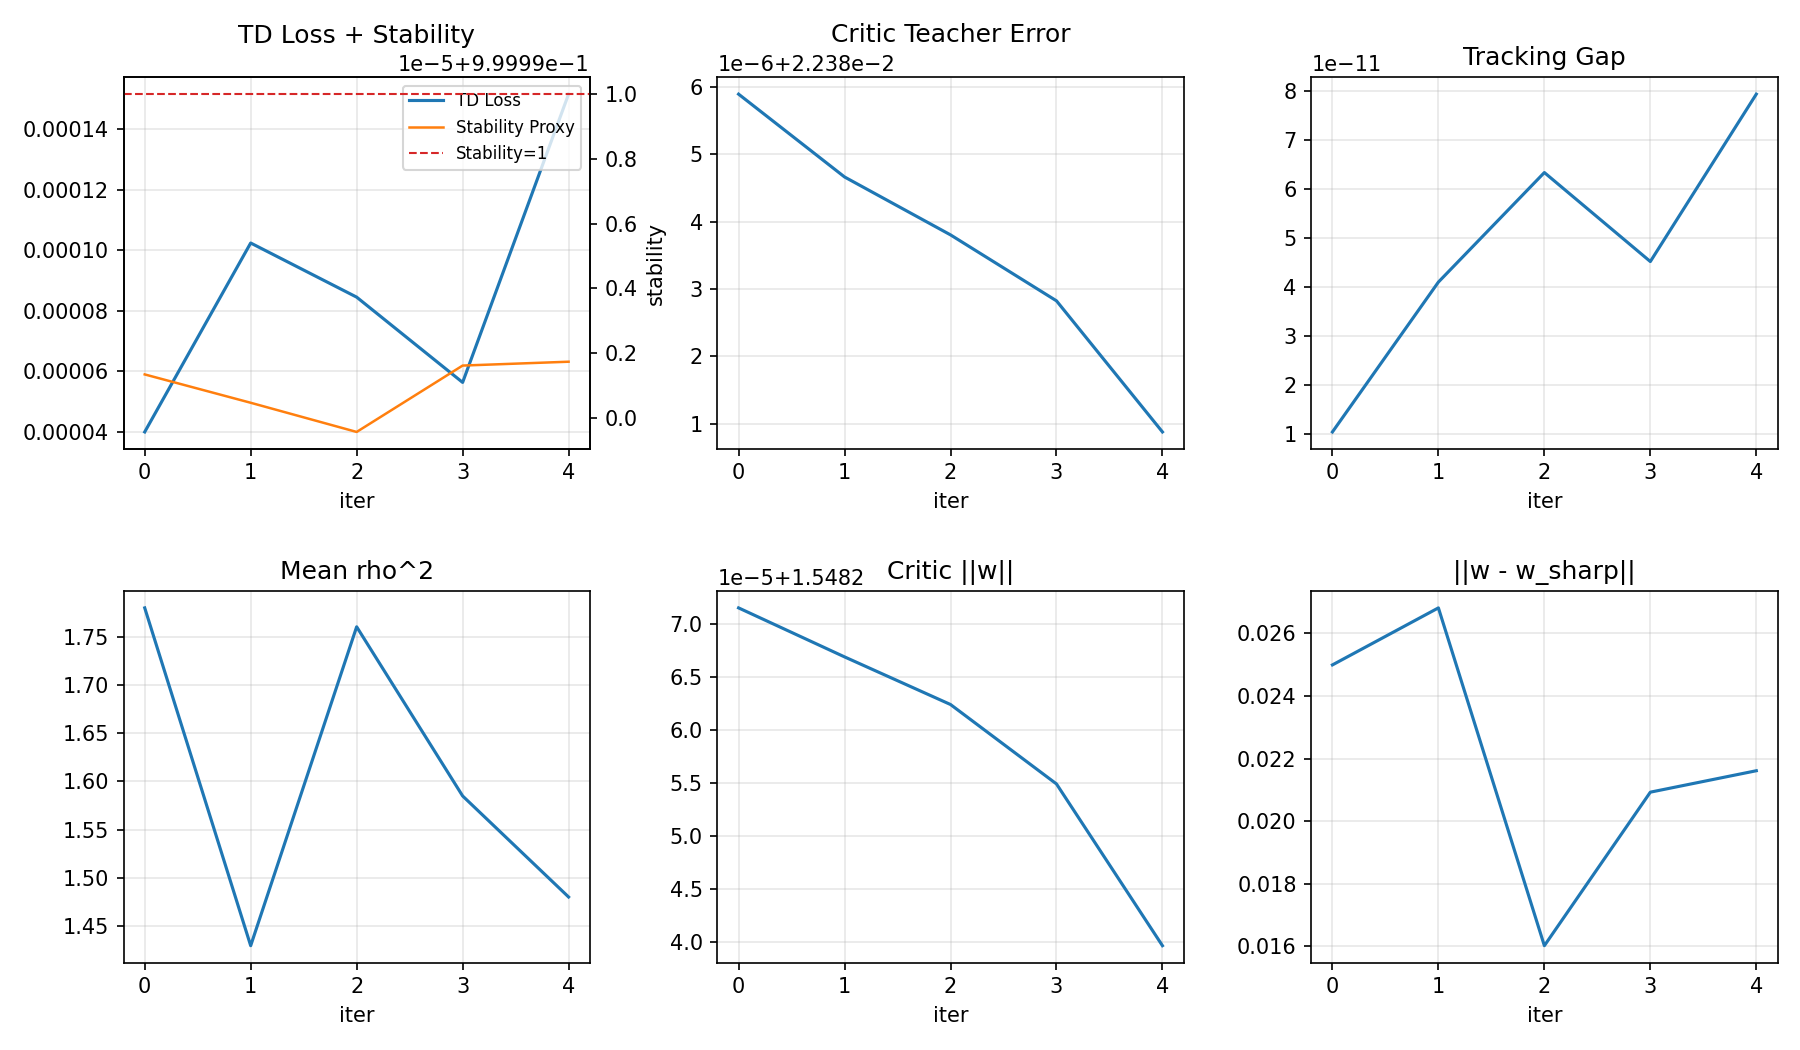

The table this chart was drawn from, first rows:
iter, td_loss, critic_teacher_error, tracking_gap, mean_rho2, w_norm, fixed_point_gap, fixed_point_drift, stability_proxy, dist_mmd2, dist_mean_l2
0, 3.987485810273452e-05, 0.02239, 1.0435084527070561e-11, 1.78, 1.548, 0.02499, nan, 1, 0.05279, 0.7841
1, 0.0001023, 0.02238, 4.1057419508854366e-11, 1.429, 1.548, 0.02681, 0.01982, 1, 0.04285, 0.6684
2, 8.443225878416435e-05, 0.02238, 6.343749055792713e-11, 1.76, 1.548, 0.01602, 0.0212, 1, 0.04147, 0.6841
3, 5.624717953239444e-05, 0.02238, 4.525294385014115e-11, 1.585, 1.548, 0.02093, 0.0178, 1, 0.0309, 0.5225
4, 0.0001515, 0.02238, 7.945832307083368e-11, 1.48, 1.548, 0.02161, 0.01721, 1, 0.01805, 0.3205
